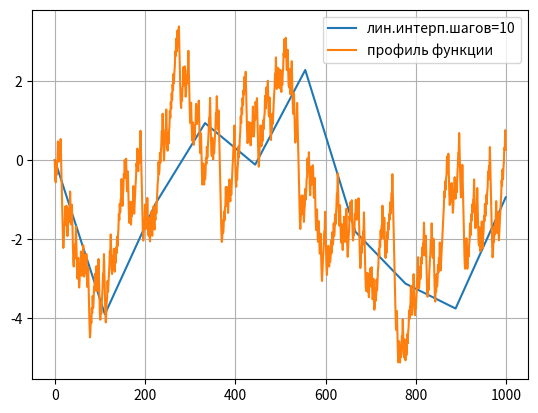

Generate this figure with matplotlib:
import matplotlib.pyplot
from scipy.interpolate import interp1d
import numpy as np

ITER = 1000


# функция
def log_map(x, r):
    return r * x * (1 - x)


# запись значений функции
# входные данные: число итераций, шаг, параметр нелинейности
# выходные данные: массив значений итеративной функции
# пока i в массиве, применяем к точке функцию, затем - добавляем в общий массив
def do_map(
        itter_n=ITER,
        x_array=[0.1],
        r=4):
    for i in range(itter_n):
        x_array.append(log_map(x_array[i], r))
    return x_array


def do_map_w_average(
        itter_n=ITER,
        x_array=[0.1],
        r=4):
    for i in range(itter_n):
        x_array.append(log_map(x_array[i], r))
    sr = sum(do_map()) / ITER
    print(sr)
    for i in range(itter_n):
        x_array.append(log_map(x_array[i], r) - sr)
    return x_array


# составление профиля функции - НЕ ТРОГАТЬ!!!! РАБОТАЕТ!!!
# входные данные: число итераций, шаг, параметр нелинейности
# выходные данные: массив значений профиля функции
# пока i в массиве, запоминаем i, и до значения i суммируем значения функции
def do_profile(
        itter_n=ITER,
        x_array=[0.1],
        r=4):
    for i in range(itter_n):
        x_array.append(log_map(x_array[i], r))
    sr = sum(do_map()) / ITER
    #print(sr)
    p_array=[]
    for i in range(itter_n):
        y_array = []
        for j in range(i):
            y_array.append(x_array[j] - sr)
        p_array.append(sum(y_array))
    return p_array


# разделение списка на n частей
def chunkIt(seq, num):
    avg = len(seq) / float(num)
    out = []
    last = 0.0
    while last < len(seq):
        out.append(seq[int(last):int(last + avg)])
        last += avg
    return out


# главный метод
# построить профиль функци ++
# линейная апроксимация при на n-ном участке
# вычисление функции fdfa
if __name__ == '__main__':
    #профиль функции
    p_array = do_profile()
    # разбиение с количеством шагов num_x на интервале
    num_x = 10
    x = np.linspace(0, 1000, num=num_x, endpoint=True)
    y = p_array[::ITER // num_x]
    # интерполяция
    f = interp1d(x, y)
    xnew = np.linspace(0, 1000, num=1000, endpoint=True)
    # графики
    matplotlib.pyplot.plot(f(xnew))
    matplotlib.pyplot.plot(p_array)
    matplotlib.pyplot.legend(['лин.интерп.шагов=' + str(num_x), 'профиль функции'], loc='best')
    matplotlib.pyplot.grid()
    matplotlib.pyplot.show()
